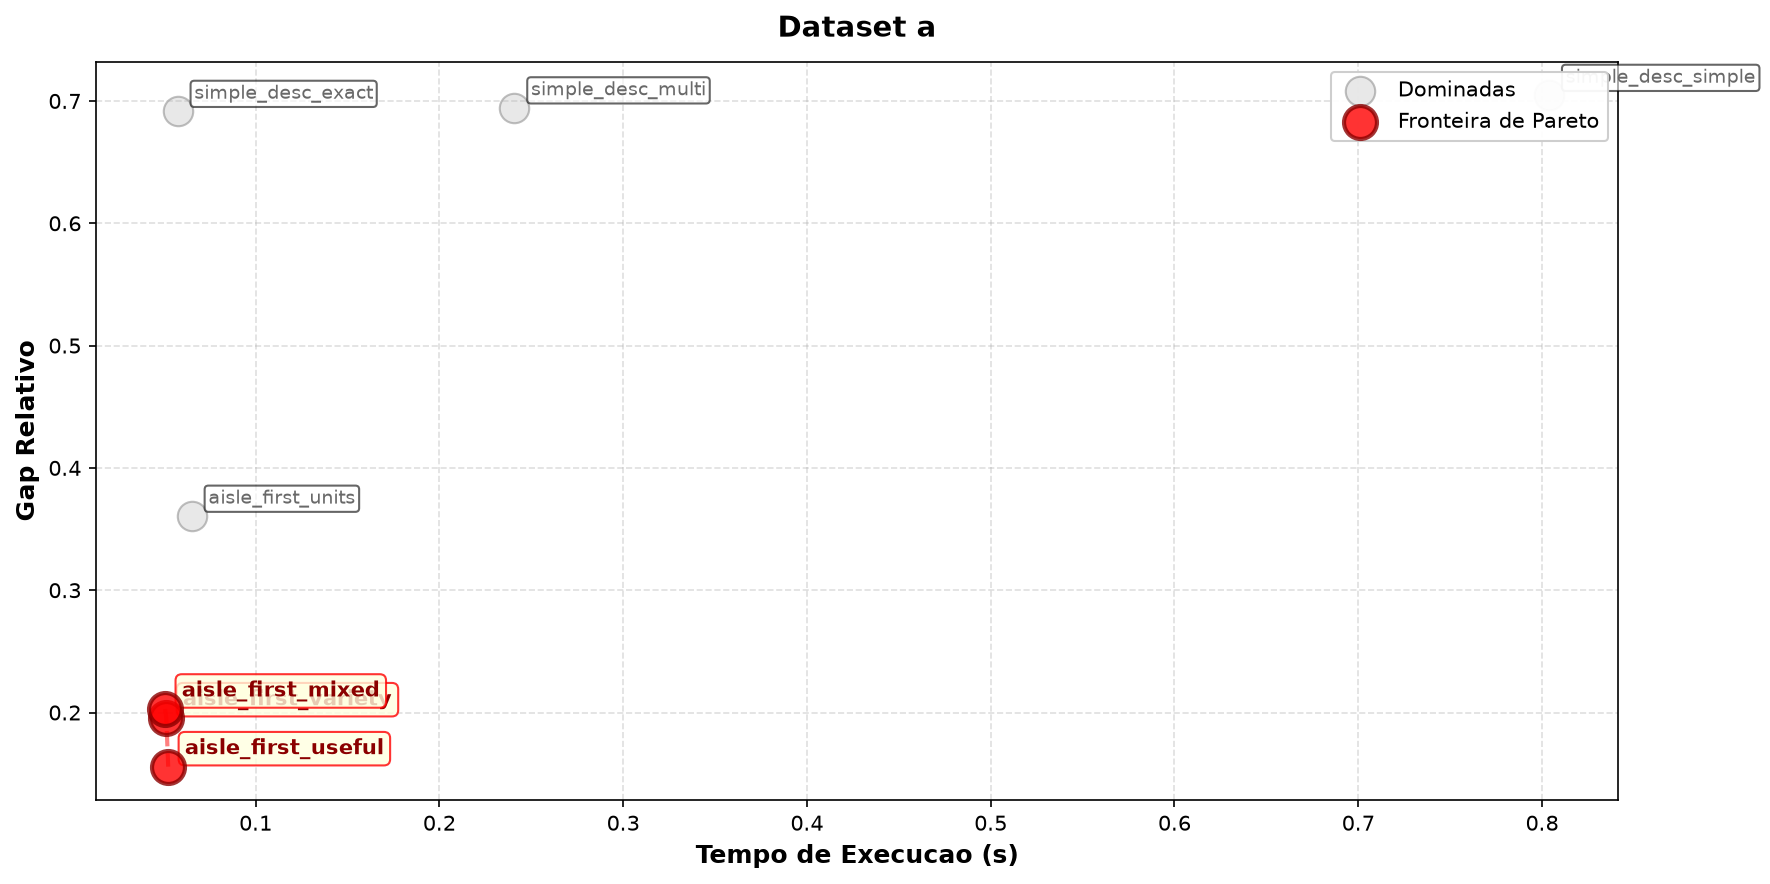

Source data for this figure (header and first rows):
dataset, algo_id, gap_media, tempo_media, pareto
a, aisle_first_useful, 0.1557, 0.05243, True
a, aisle_first_variety, 0.1958, 0.05138, True
a, aisle_first_mixed, 0.2029, 0.05075, True
a, aisle_first_units, 0.3606, 0.06523, False
a, simple_desc_exact, 0.6916, 0.05758, False
a, simple_desc_multi, 0.6945, 0.2408, False
a, simple_desc_simple, 0.7047, 0.8038, False
